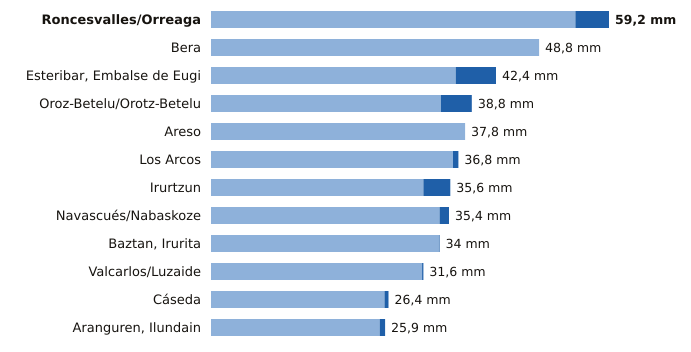

The table this chart was drawn from, first rows:
estacion, provincia, indicativo, mm_6_dias_anteriores, mm_hoy, mm_7_dias, horas_de_hoy
Roncesvalles/Orreaga, Navarra, 9228T, 54.2, 5.0, 59.2, 15
Bera, Navarra, 1010X, 48.8, 0.0, 48.8, 15
Esteribar, Embalse de Eugi, Navarra, 9257X, 36.4, 6.0, 42.4, 15
Oroz-Betelu/Orotz-Betelu, Navarra, 9228J, 34.2, 4.6, 38.8, 15
Areso, Navarra, 1033X, 37.8, 0.0, 37.8, 15
Los Arcos, Navarra, 9171K, 36.0, 0.8, 36.8, 15
Irurtzun, Navarra, 9274X, 31.6, 4.0, 35.6, 15
Navascués/Nabaskoze, Navarra, 9238X, 34.0, 1.4, 35.4, 15
Baztan, Irurita, Navarra, 1002Y, 33.9, 0.1, 34.0, 15
Valcarlos/Luzaide, Navarra, 9995Y, 31.4, 0.2, 31.6, 15
Cáseda, Navarra, 9245X, 25.8, 0.6, 26.4, 15
Aranguren, Ilundain, Navarra, 9263X, 25.1, 0.8, 25.9, 15
